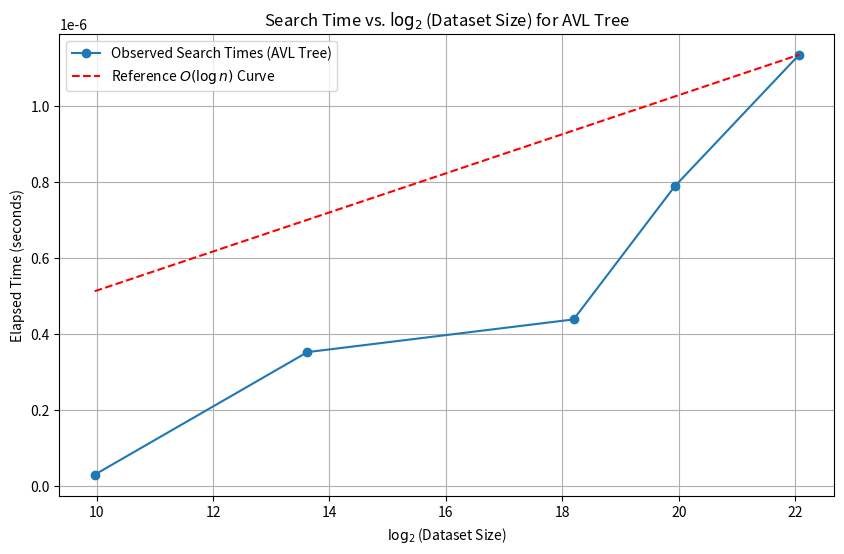

The script that saved this image:
import numpy as np
import matplotlib.pyplot as plt

# Dataset sizes and corresponding average elapsed times (seconds)
dataset_sizes = [1_000, 12_600, 3_00000, 1_000_000, 4_400_000]  # 2K and 4M letters 
elapsed_times = [0.0000000296, 0.000000352, 0.000000438, 0.000000788, 0.000001134]   # Approximate averages from given data

# Compute log2 of dataset sizes
log_dataset_sizes = np.log2(dataset_sizes)

# Create a reference O(log n) curve (scaled to match observed data)
scaling_factor = elapsed_times[-1] / log_dataset_sizes[-1]  # Scale to match the last data point
reference_curve = scaling_factor * log_dataset_sizes

# Plotting
plt.figure(figsize=(10, 6))
plt.plot(log_dataset_sizes, elapsed_times, 'o-', label='Observed Search Times (AVL Tree)')
plt.plot(log_dataset_sizes, reference_curve, 'r--', label='Reference $O(\\log n)$ Curve')

plt.xlabel('$\\log_2$(Dataset Size)')
plt.ylabel('Elapsed Time (seconds)')
plt.title('Search Time vs. $\\log_2$(Dataset Size) for AVL Tree')
plt.legend()
plt.grid(True)
plt.show()